The GitHub repository AnGelo1007/cropintel-ai-platform contains a labelled image folder "dataset_split" with 5 categories: corn, eggplant, pepper, rice, tomato. Examples follow, each with its label.

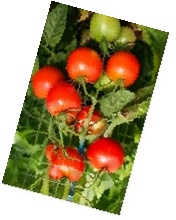
Label: tomato

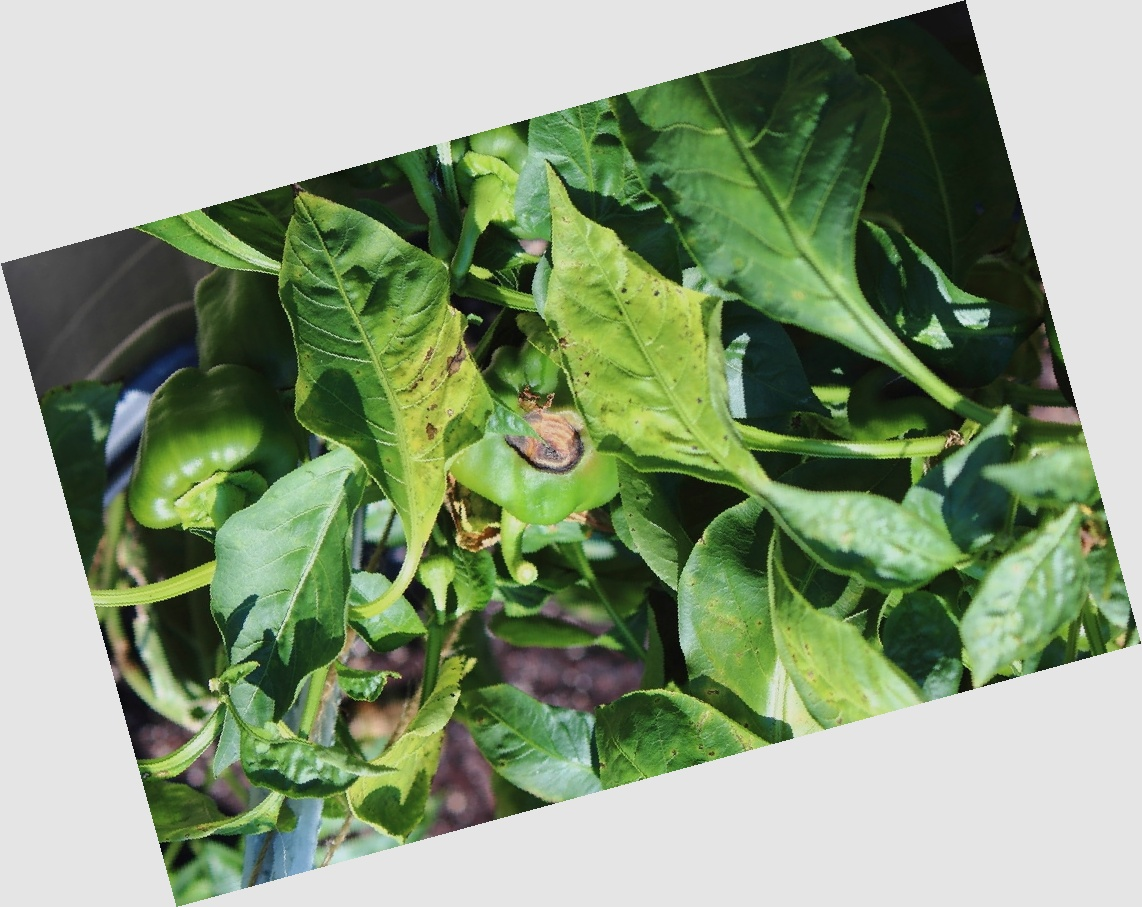
Label: pepper

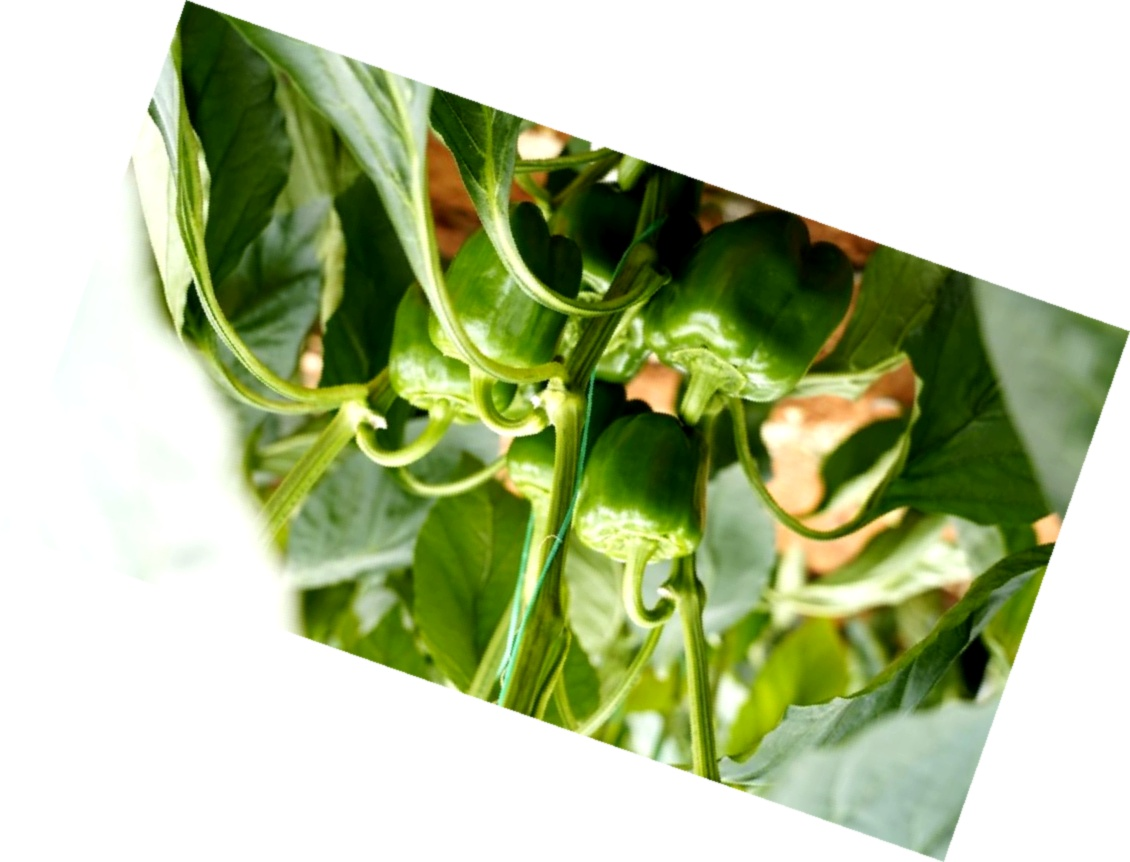
Label: pepper

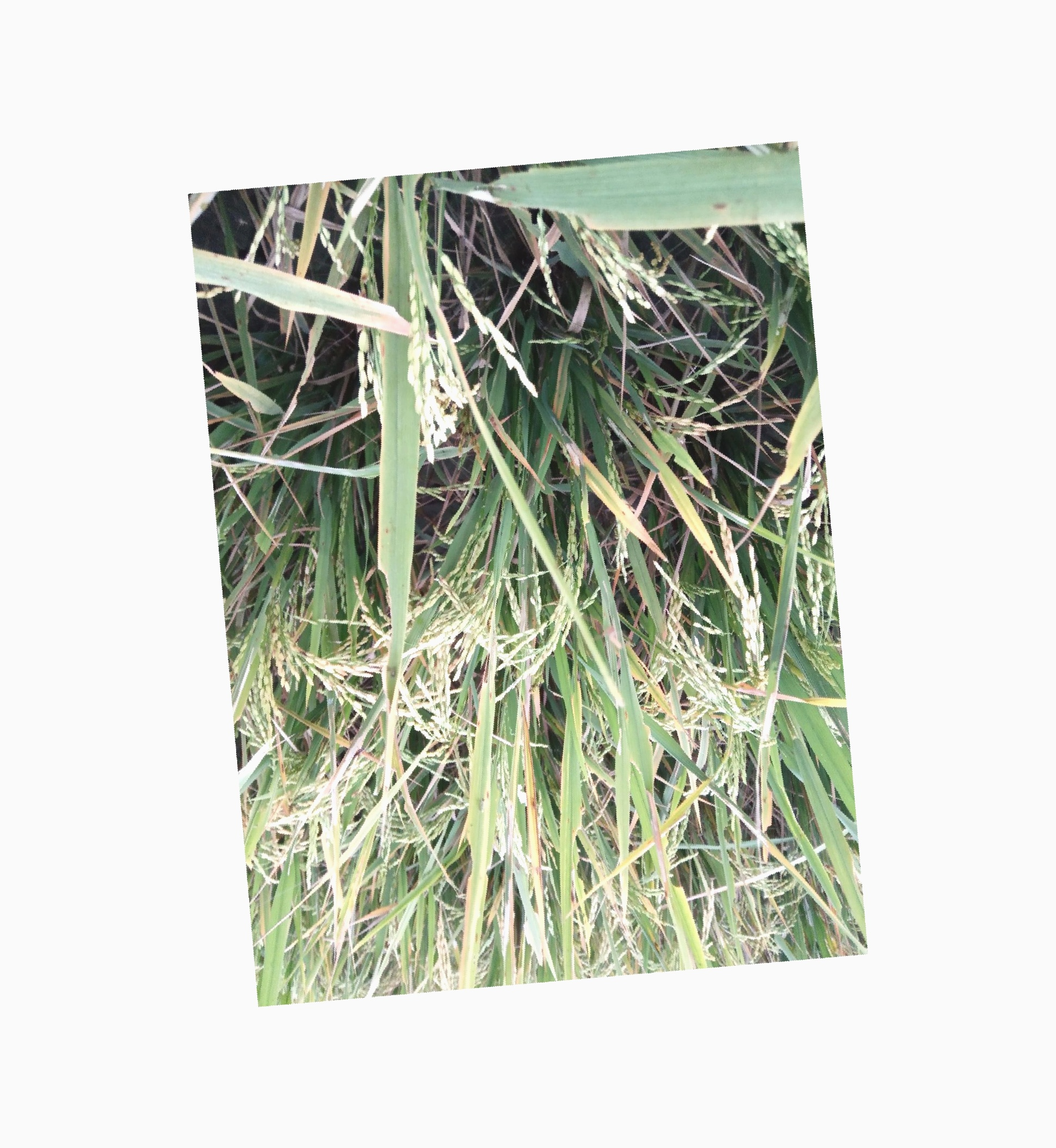
Label: rice

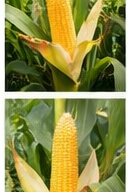
Label: corn

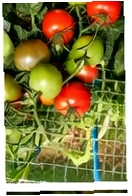
Label: tomato
